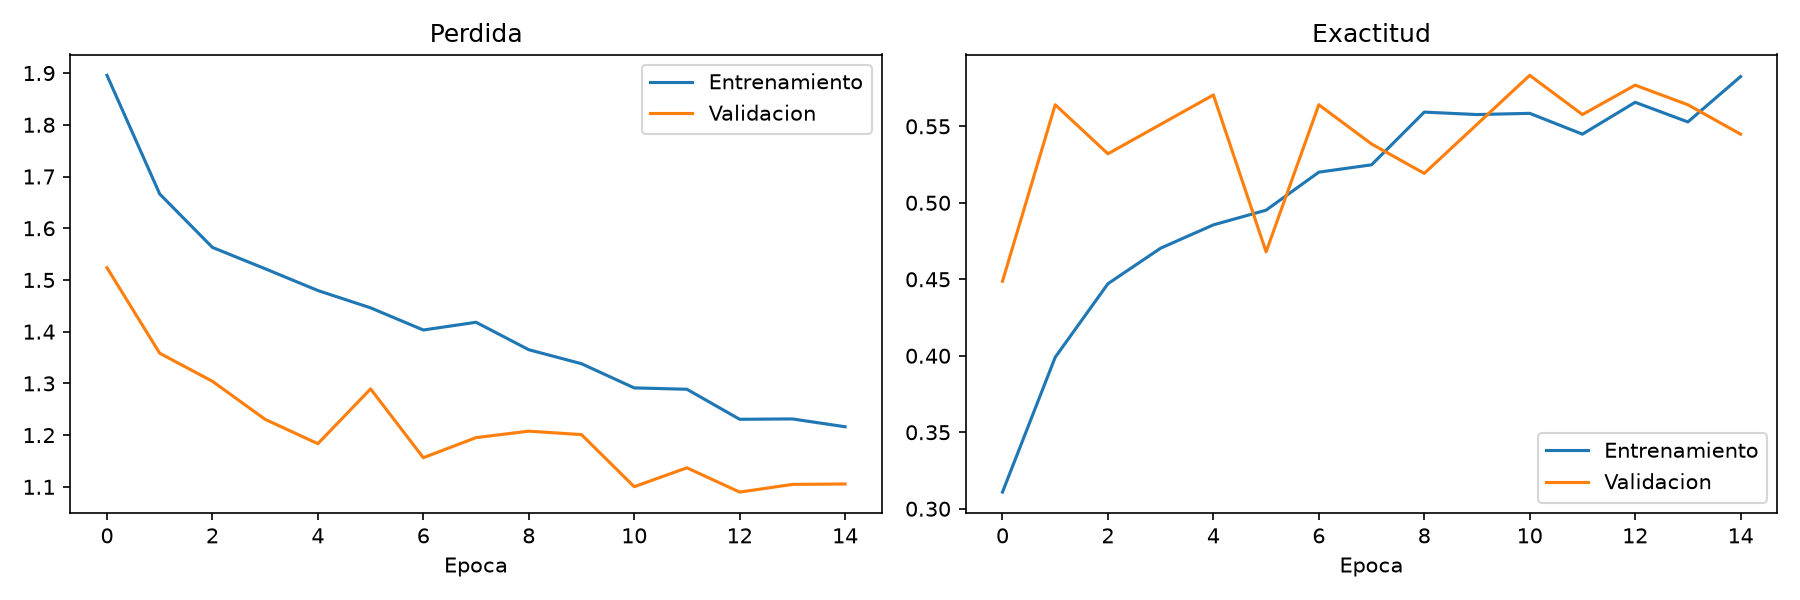

Source data for this figure (header and first rows):
accuracy, loss, val_accuracy, val_loss, learning_rate
0.3109, 1.896, 0.4487, 1.524, 9.999999747378752e-05
0.399, 1.666, 0.5641, 1.358, 9.999999747378752e-05
0.4471, 1.563, 0.5321, 1.304, 9.999999747378752e-05
0.4704, 1.522, 0.5513, 1.23, 9.999999747378752e-05
0.4856, 1.48, 0.5705, 1.183, 9.999999747378752e-05
0.4952, 1.446, 0.4679, 1.289, 9.999999747378752e-05
0.52, 1.403, 0.5641, 1.156, 9.999999747378752e-05
0.5248, 1.418, 0.5385, 1.195, 9.999999747378752e-05
0.5593, 1.365, 0.5192, 1.208, 9.999999747378752e-05
0.5577, 1.338, 0.5513, 1.201, 9.999999747378752e-05
0.5585, 1.291, 0.5833, 1.1, 4.999999873689376e-05
0.5449, 1.289, 0.5577, 1.137, 4.999999873689376e-05
0.5657, 1.231, 0.5769, 1.09, 4.999999873689376e-05
0.5529, 1.231, 0.5641, 1.105, 4.999999873689376e-05
0.5825, 1.216, 0.5449, 1.106, 4.999999873689376e-05
